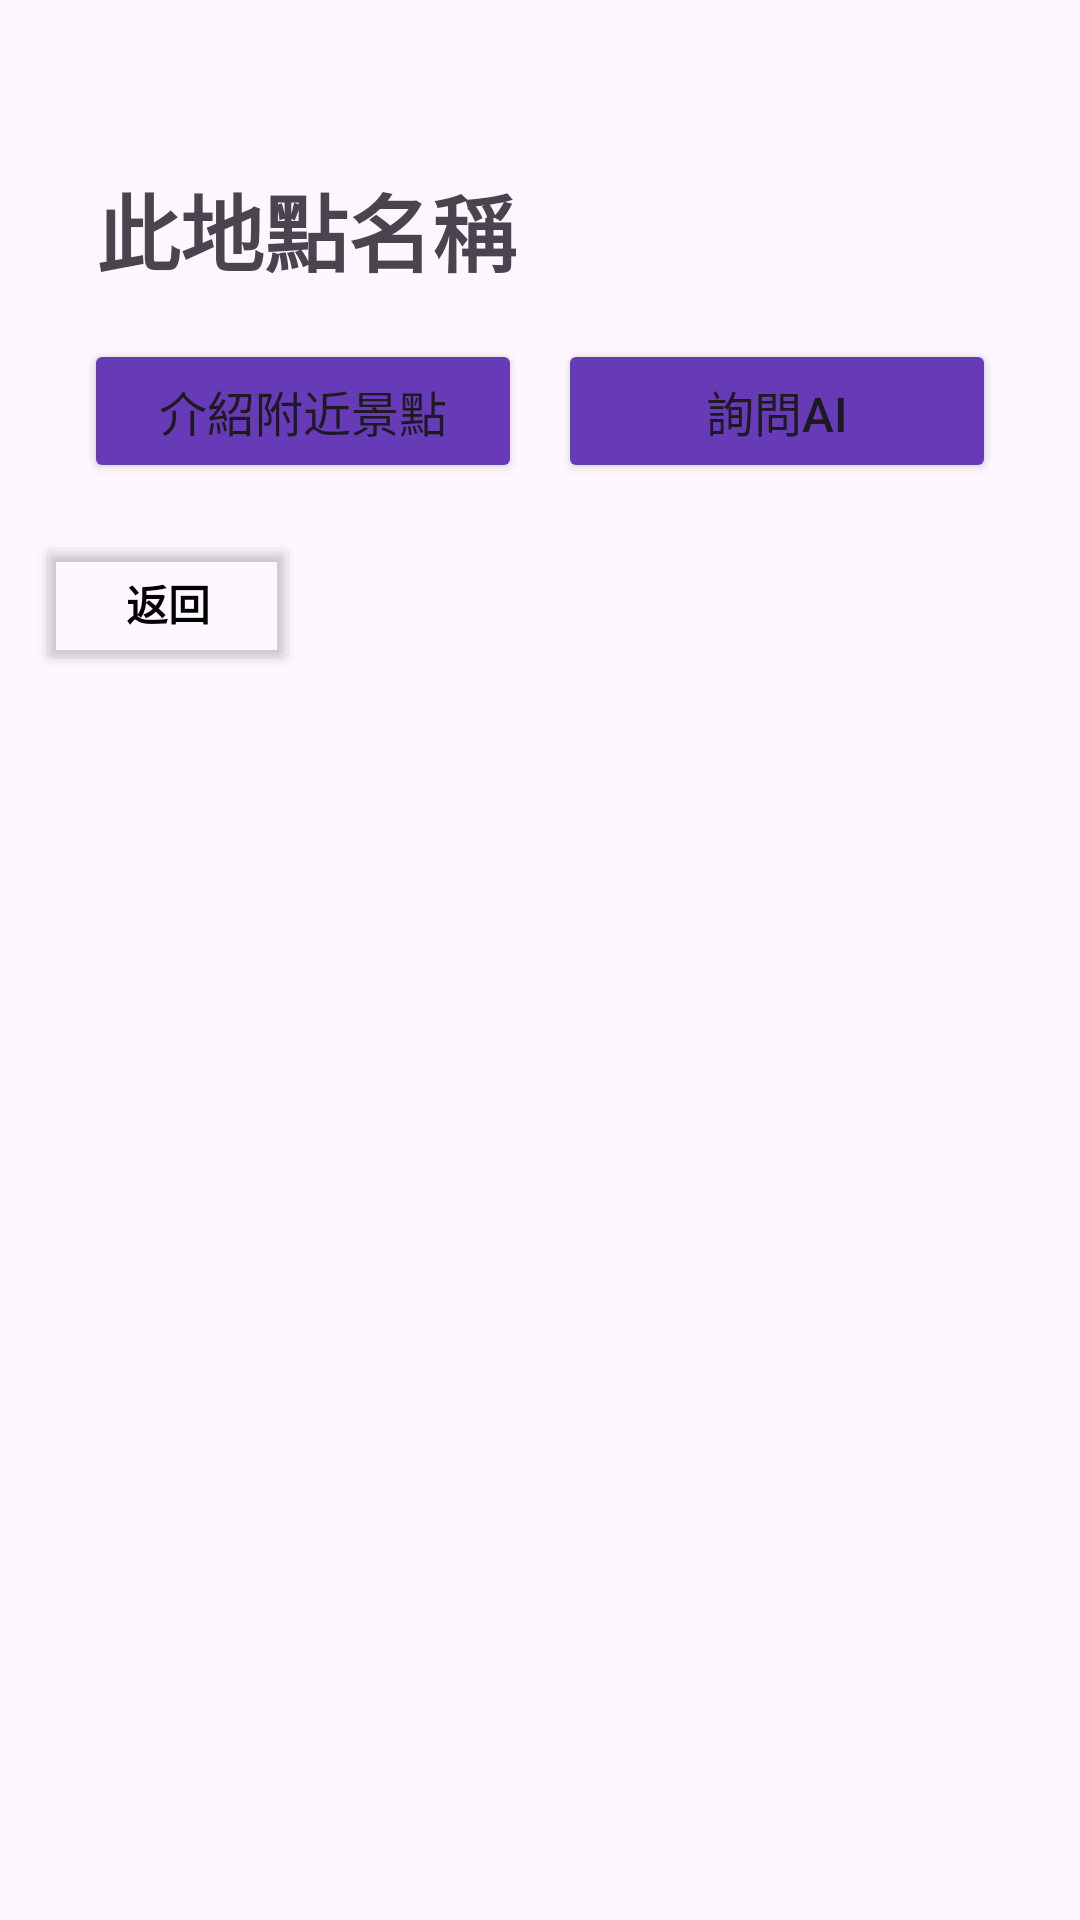

Write the Android layout XML for this screen, with the resource values it uses.
<!-- AndroidManifest.xml: application theme Theme.MapCollection -->
<!-- res/layout/card_information.xml -->
<?xml version="1.0" encoding="utf-8"?>
<androidx.constraintlayout.widget.ConstraintLayout xmlns:android="http://schemas.android.com/apk/res/android"
    xmlns:app="http://schemas.android.com/apk/res-auto"
    android:layout_width="match_parent"
    android:layout_height="match_parent">

    <TextView
        android:id="@+id/tvLocName"
        android:layout_width="wrap_content"
        android:layout_height="wrap_content"
        android:layout_marginStart="32dp"
        android:layout_marginTop="56dp"
        android:text="此地點名稱"
        android:textSize="28sp"
        android:textStyle="bold"
        app:layout_constraintStart_toStartOf="parent"
        app:layout_constraintTop_toTopOf="parent" />

    
    <LinearLayout
        android:id="@+id/actionRow"
        android:layout_width="0dp"
        android:layout_height="wrap_content"
        android:orientation="horizontal"
        android:layout_marginTop="16dp"
        android:paddingStart="28dp"
        android:paddingEnd="28dp"
        app:layout_constraintTop_toBottomOf="@id/tvLocName"
        app:layout_constraintStart_toStartOf="parent"
        app:layout_constraintEnd_toEndOf="parent">

        <Button
            android:id="@+id/button2"
            android:layout_width="0dp"
            android:layout_height="wrap_content"
            android:layout_weight="1"
            android:backgroundTint="#673AB7"
            android:text="介紹附近景點"
            android:textSize="16sp" />

        
        <Space
            android:layout_width="12dp"
            android:layout_height="0dp" />

        <Button
            android:id="@+id/button"
            android:layout_width="0dp"
            android:layout_height="wrap_content"
            android:layout_weight="1"
            android:backgroundTint="#673AB7"
            android:text="詢問AI"
            android:textSize="16sp" />
    </LinearLayout>

    
    <Button
        android:id="@+id/btnBack"
        android:layout_width="wrap_content"
        android:layout_height="wrap_content"
        android:layout_marginStart="12dp"
        android:layout_marginTop="16dp"
        android:backgroundTint="#00000000"
        android:text="返回"
        android:textColor="#000000"
        android:textSize="14sp"
        android:textStyle="bold"
        app:layout_constraintStart_toStartOf="parent"
        app:layout_constraintTop_toBottomOf="@id/actionRow" />

</androidx.constraintlayout.widget.ConstraintLayout>
<!-- resources referenced by this layout -->
<resources>
  <style name="Theme.MapCollection" parent="Base.Theme.MapCollection" />
  <style name="Base.Theme.MapCollection" parent="Theme.Material3.DayNight.NoActionBar">
          
          
      </style>
</resources>
